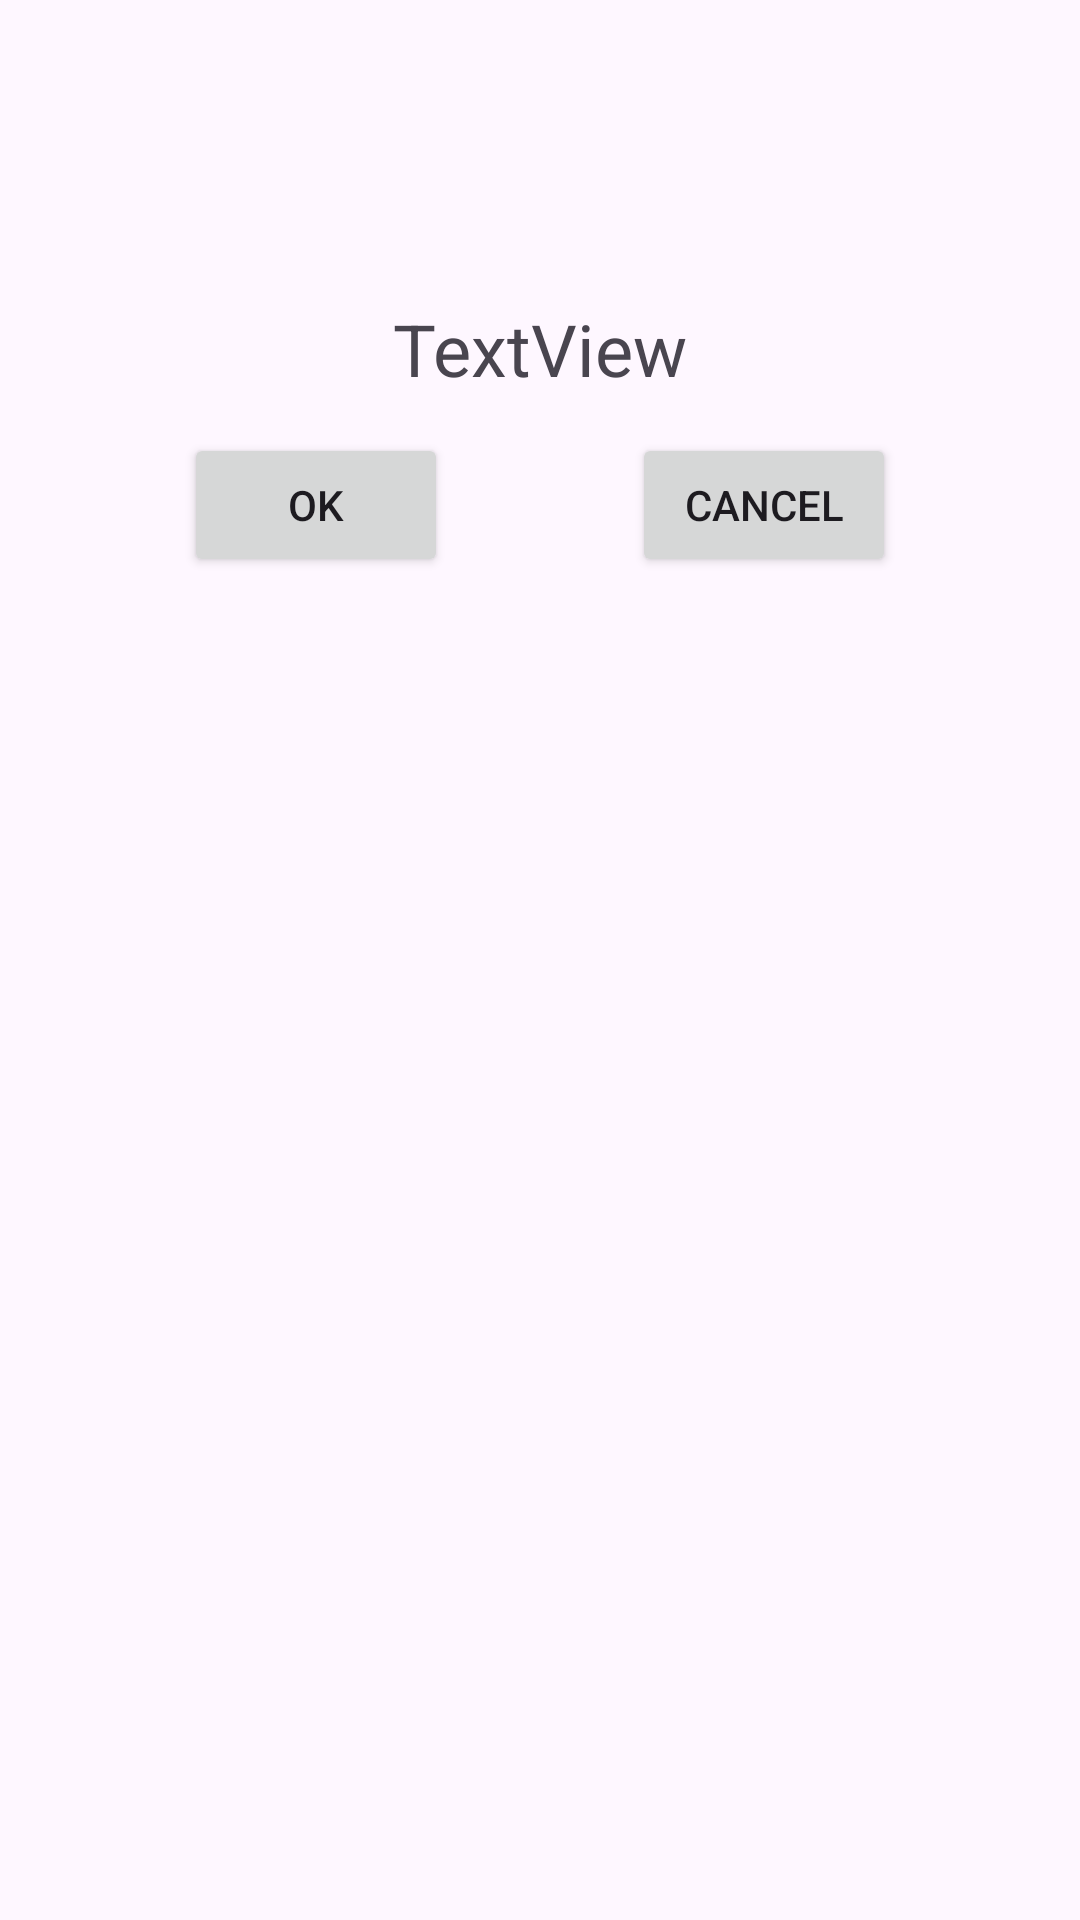

Layout XML and referenced resources for this Android screen:
<!-- AndroidManifest.xml: application theme Theme.FirstAprication -->
<!-- res/layout/activity_main4.xml -->
<?xml version="1.0" encoding="utf-8"?>
<androidx.constraintlayout.widget.ConstraintLayout xmlns:android="http://schemas.android.com/apk/res/android"
    xmlns:app="http://schemas.android.com/apk/res-auto"
    xmlns:tools="http://schemas.android.com/tools"
    android:id="@+id/main"
    android:layout_width="match_parent"
    android:layout_height="match_parent"
    tools:context=".MainActivity4">

    <TextView
        android:id="@+id/textView4"
        android:layout_width="wrap_content"
        android:layout_height="wrap_content"
        android:layout_marginTop="100dp"
        android:text="TextView"
        android:textSize="24sp"
        app:layout_constraintEnd_toEndOf="parent"
        app:layout_constraintStart_toStartOf="parent"
        app:layout_constraintTop_toTopOf="parent" />

    <Button
        android:id="@+id/buttonOK"
        android:layout_width="wrap_content"
        android:layout_height="wrap_content"
        android:text="OK"
        app:layout_constraintTop_toBottomOf="@id/textView4"
        app:layout_constraintStart_toStartOf="parent"
        app:layout_constraintEnd_toStartOf="@id/buttonCancel"
        android:layout_marginTop="12dp"
        tools:layout_editor_absoluteX="56dp"
        tools:layout_editor_absoluteY="380dp" />

    <Button
        android:id="@+id/buttonCancel"
        android:layout_width="wrap_content"
        android:layout_height="wrap_content"
        android:text="Cancel"
        app:layout_constraintTop_toBottomOf="@id/textView4"
        app:layout_constraintStart_toEndOf="@id/buttonOK"
        app:layout_constraintEnd_toEndOf="parent"
        android:layout_marginTop="12dp"
        tools:layout_editor_absoluteX="254dp"
        tools:layout_editor_absoluteY="384dp" />
</androidx.constraintlayout.widget.ConstraintLayout>
<!-- resources referenced by this layout -->
<resources>
  <style name="Theme.FirstAprication" parent="Base.Theme.FirstAprication" />
  <style name="Base.Theme.FirstAprication" parent="Theme.Material3.DayNight.NoActionBar">
          
          
      </style>
</resources>
